6-way image classification set "gemstone_images" from GitHub (kailashkai/GemstoneClassification); label vocabulary: emerald, fake emerald, fake ruby, fake turquoise, ruby, turquoise.

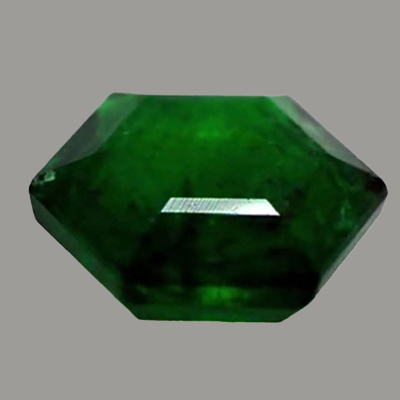
Label: emerald

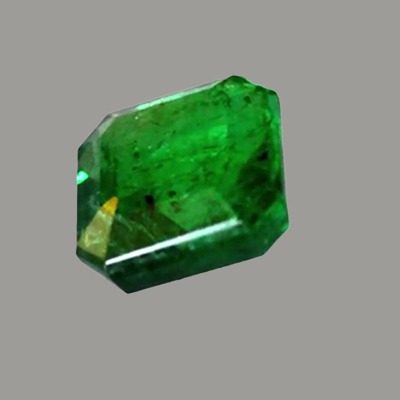
Label: emerald

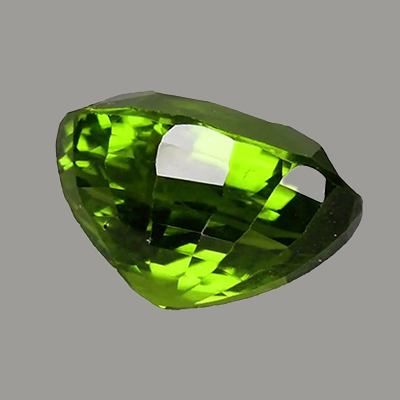
Label: fake emerald

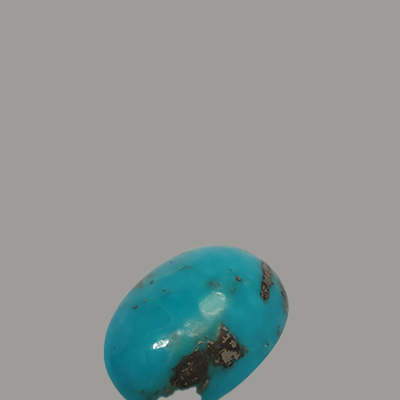
Label: turquoise

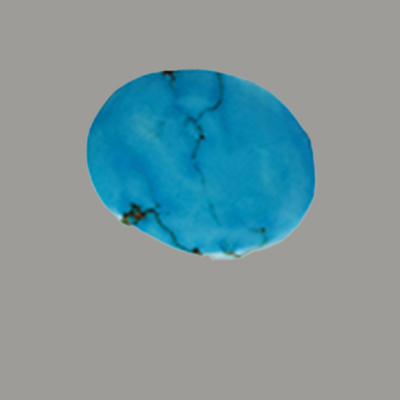
Label: fake turquoise

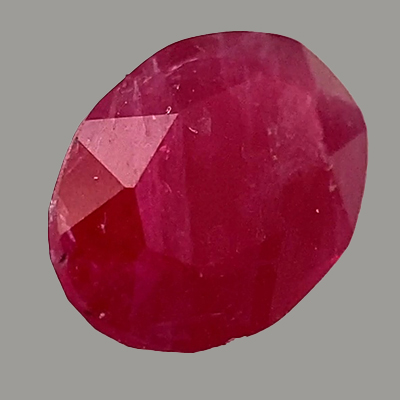
Label: ruby
